Image classification data set "data" (BenjaminKerr/FishLens on GitHub). Class labels (3): Chinook salmon, Oncorhynchus mykiss, trout.

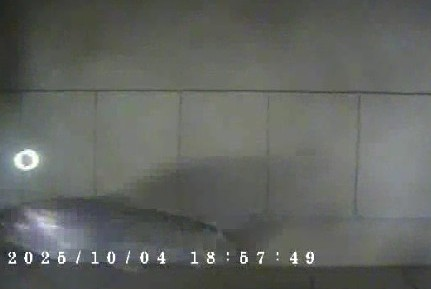
Label: Oncorhynchus mykiss

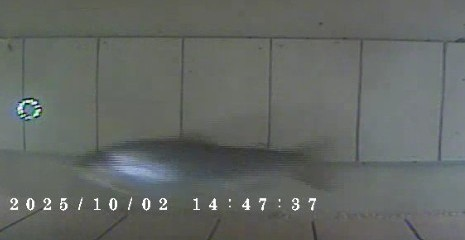
Label: Oncorhynchus mykiss

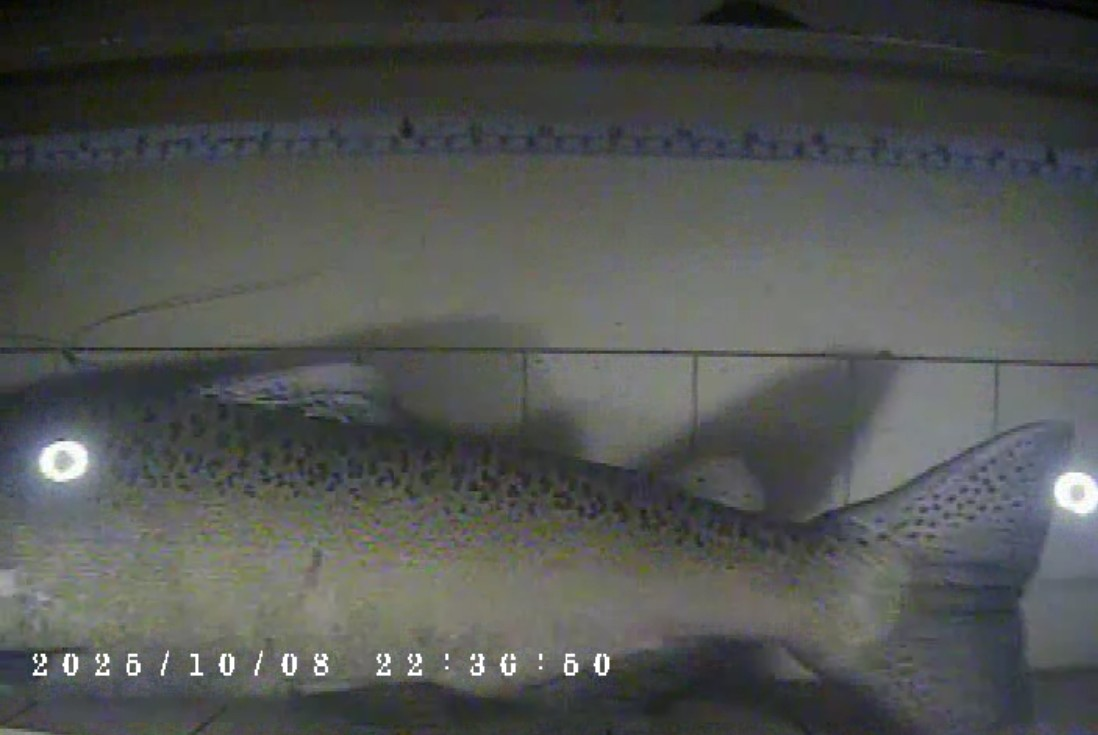
Label: Chinook salmon

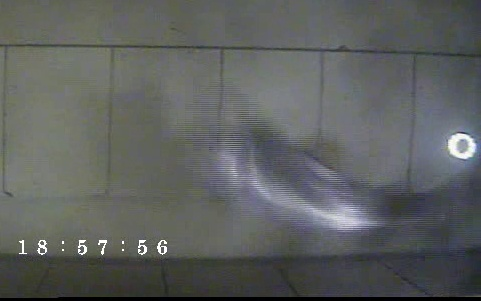
Label: Oncorhynchus mykiss

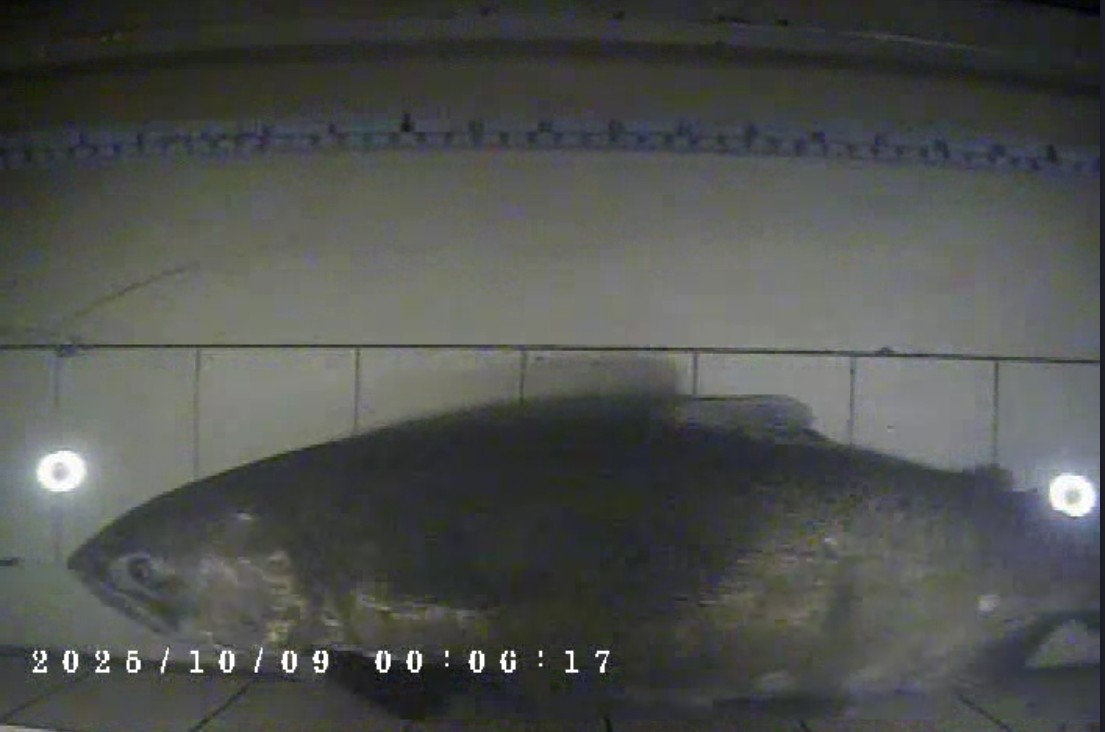
Label: Chinook salmon

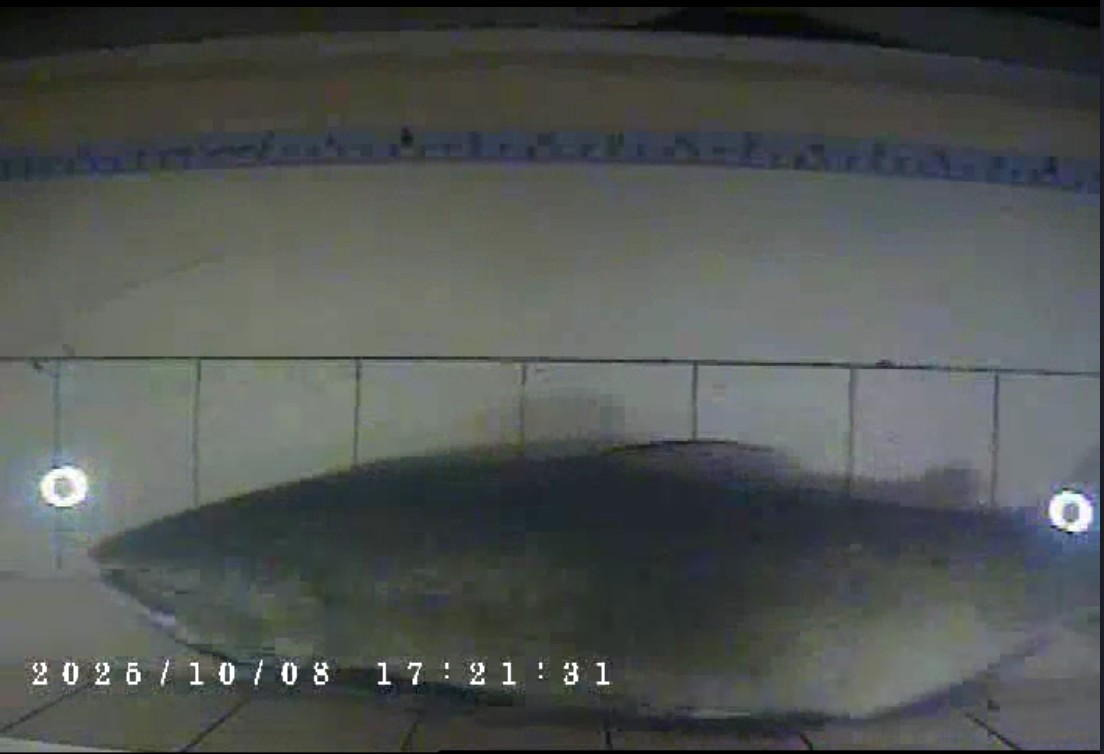
Label: Chinook salmon
